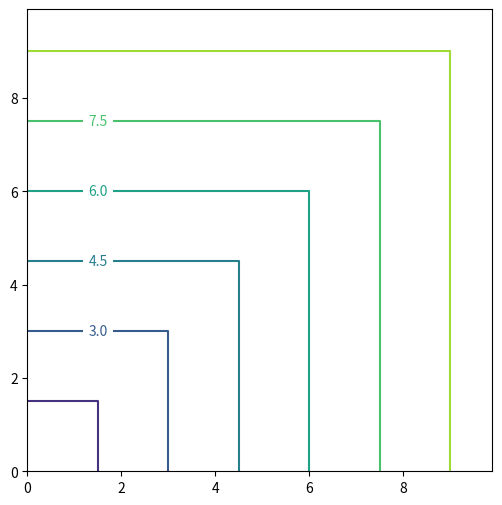

Generate this figure with matplotlib:
import numpy as np
import matplotlib.pyplot as plt
import matplotlib.animation as animation

x, y = np.meshgrid(np.arange(0, 10, 0.1), np.arange(0, 10, 0.1))
z = np.max(np.dstack([abs(x), abs(y)]), 2)

plt.figure(figsize=(6, 6))
cs = plt.contour(x, y, z)
pts = np.array([(1.5, 3.0), (1.5, 4.4), (1.5, 6.0), (1.5, 7.5)])
plt.clabel(cs, manual=pts)

plt.show()